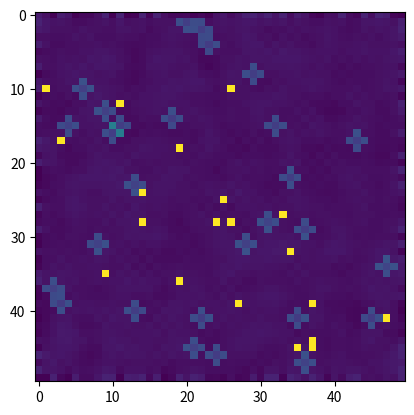

Reproduce this figure in Python.
import numpy as np
import matplotlib.pyplot as plt
import matplotlib.animation as animation

# Simulation Parameters
grid_size = (50, 50)  # Grid dimensions (50x50 cells)
diffusion_rate = 0.2   # Rate of voltage diffusion
decay_rate = 0.05      # Natural decay of voltage
stimulus_strength = 1.0  # External stimulus strength
steps = 200             # Number of simulation steps

# Initialize voltage grid
voltage_grid = np.random.rand(*grid_size) * 0.1  # Small random voltages

# Function to update the voltage grid
def update_voltage(grid):
    new_grid = grid.copy()
    for i in range(1, grid.shape[0] - 1):
        for j in range(1, grid.shape[1] - 1):
            # Compute Laplacian (reaction-diffusion term)
            laplacian = (
                grid[i-1, j] + grid[i+1, j] + grid[i, j-1] + grid[i, j+1]
                - 4 * grid[i, j]
            )
            
            # Update rule: diffusion + decay + external stimulus
            new_grid[i, j] += diffusion_rate * laplacian - decay_rate * grid[i, j]
            
            # Apply external stimulus to random locations
            if np.random.rand() < 0.01:
                new_grid[i, j] += stimulus_strength
    
    return np.clip(new_grid, 0, 1)  # Keep voltages between 0 and 1

# Animate the simulation
fig, ax = plt.subplots()
cmap = plt.get_cmap("viridis")
im = ax.imshow(voltage_grid, cmap=cmap, vmin=0, vmax=1)

def animate(frame):
    global voltage_grid
    voltage_grid = update_voltage(voltage_grid)
    im.set_array(voltage_grid)
    return [im]

ani = animation.FuncAnimation(fig, animate, frames=steps, interval=50, blit=True)
plt.show()

